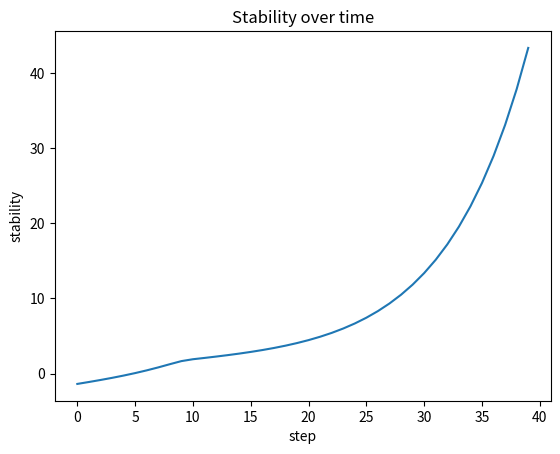

Write Python code to recreate this figure.

import numpy as np
import matplotlib.pyplot as plt

state = np.array([0.2, -0.1, 0.4], dtype=float)
frame = np.array([0.5, 0.3, 0.1], dtype=float)
target = np.array([1.0, 1.0, 1.0], dtype=float)

history = []

def stability(s, f):
    return -np.linalg.norm(s - target) + np.dot(s, f)

def grad(s, f, eps=1e-5):
    g = np.zeros_like(s)
    for i in range(len(s)):
        sp, sm = s.copy(), s.copy()
        sp[i]+=eps; sm[i]-=eps
        g[i]=(stability(sp,f)-stability(sm,f))/(2*eps)
    return g

def grad_frame(s, f, eps=1e-5):
    g = np.zeros_like(f)
    for i in range(len(f)):
        fp, fm = f.copy(), f.copy()
        fp[i]+=eps; fm[i]-=eps
        g[i]=(stability(s,fp)-stability(s,fm))/(2*eps)
    return g

for step in range(40):
    history.append(stability(state, frame))

    state = state + 0.1 * grad(state, frame)
    frame = frame + 0.05 * grad_frame(state, frame)

print("Final state:", state)
print("Final frame:", frame)

# plot
plt.plot(history)
plt.title("Stability over time")
plt.xlabel("step")
plt.ylabel("stability")
plt.show()
